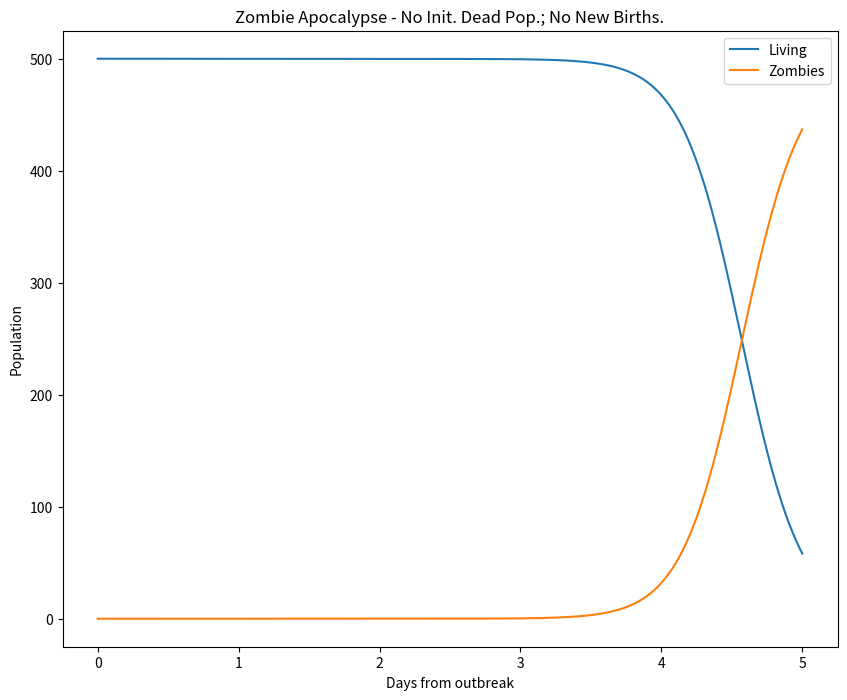
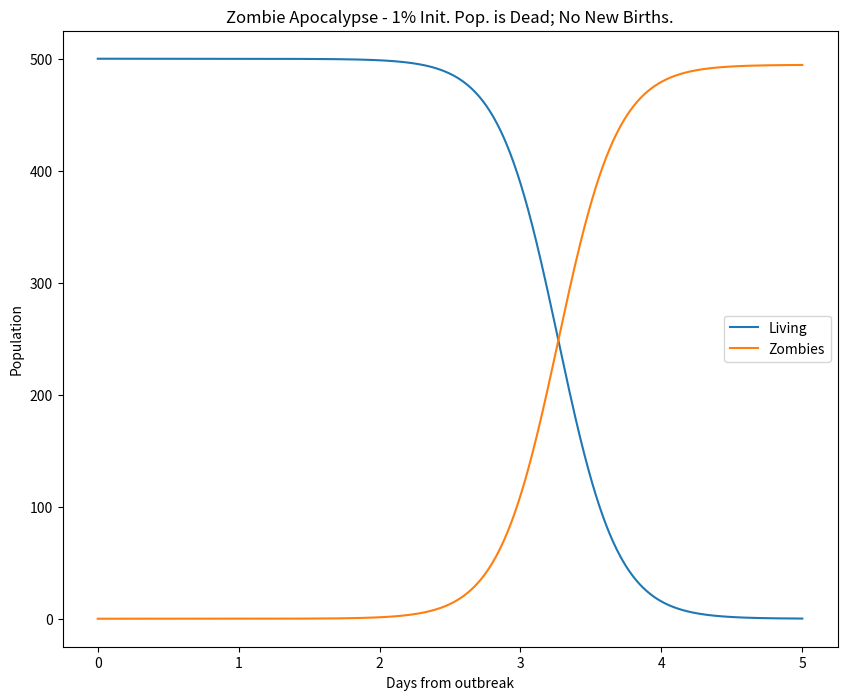
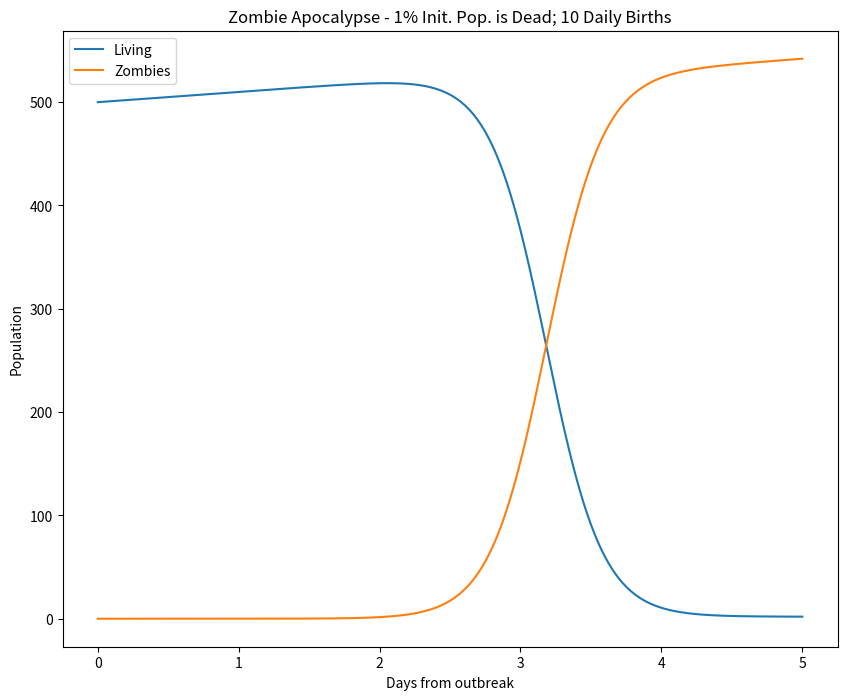

Write Python code to recreate these figures, in order.
# zombie apocalypse modeling
import numpy as np
import matplotlib.pyplot as plt
from scipy.integrate import odeint
#plt.ion()
plt.rcParams['figure.figsize'] = 10, 8

P = 0      # birth rate
d = 0.0001  # natural death percent (per day)
B = 0.0095  # transmission percent  (per day)
G = 0.0001  # resurect percent (per day)
A = 0.0001  # destroy percent  (per day)

# solve the system dy/dt = f(y, t)
def f(y, t):
     Si = y[0]
     Zi = y[1]
     Ri = y[2]
     # the model equations (see Munz et al. 2009)
     f0 = P - B*Si*Zi - d*Si
     f1 = B*Si*Zi + G*Ri - A*Si*Zi
     f2 = d*Si + A*Si*Zi - G*Ri
     return [f0, f1, f2]

# initial conditions
S0 = 500.              # initial population
Z0 = 0                 # initial zombie population
R0 = 0                 # initial death population
y0 = [S0, Z0, R0]     # initial condition vector
t  = np.linspace(0, 5., 1000)         # time grid

# solve the DEs
soln = odeint(f, y0, t)
S = soln[:, 0]
Z = soln[:, 1]
R = soln[:, 2]

# plot results
plt.figure()
plt.plot(t, S, label='Living')
plt.plot(t, Z, label='Zombies')
plt.xlabel('Days from outbreak')
plt.ylabel('Population')
plt.title('Zombie Apocalypse - No Init. Dead Pop.; No New Births.')
plt.legend(loc=0)
plt.show();

# change the initial conditions
R0 = 0.01*S0   # 1% of initial pop is dead
y0 = [S0, Z0, R0]

# solve the DEs
soln = odeint(f, y0, t)
S = soln[:, 0]
Z = soln[:, 1]
R = soln[:, 2]

plt.figure()
plt.plot(t, S, label='Living')
plt.plot(t, Z, label='Zombies')
plt.xlabel('Days from outbreak')
plt.ylabel('Population')
plt.title('Zombie Apocalypse - 1% Init. Pop. is Dead; No New Births.')
plt.legend(loc=0)
plt.show()

# change the initial conditions
R0 = 0.01*S0   # 1% of initial pop is dead
P  = 10        # 10 new births daily
y0 = [S0, Z0, R0]

# solve the DEs
soln = odeint(f, y0, t)
S = soln[:, 0]
Z = soln[:, 1]
R = soln[:, 2]

plt.figure()
plt.plot(t, S, label='Living')
plt.plot(t, Z, label='Zombies')
plt.xlabel('Days from outbreak')
plt.ylabel('Population')
plt.title('Zombie Apocalypse - 1% Init. Pop. is Dead; 10 Daily Births')
plt.legend(loc=0)

plt.show()
